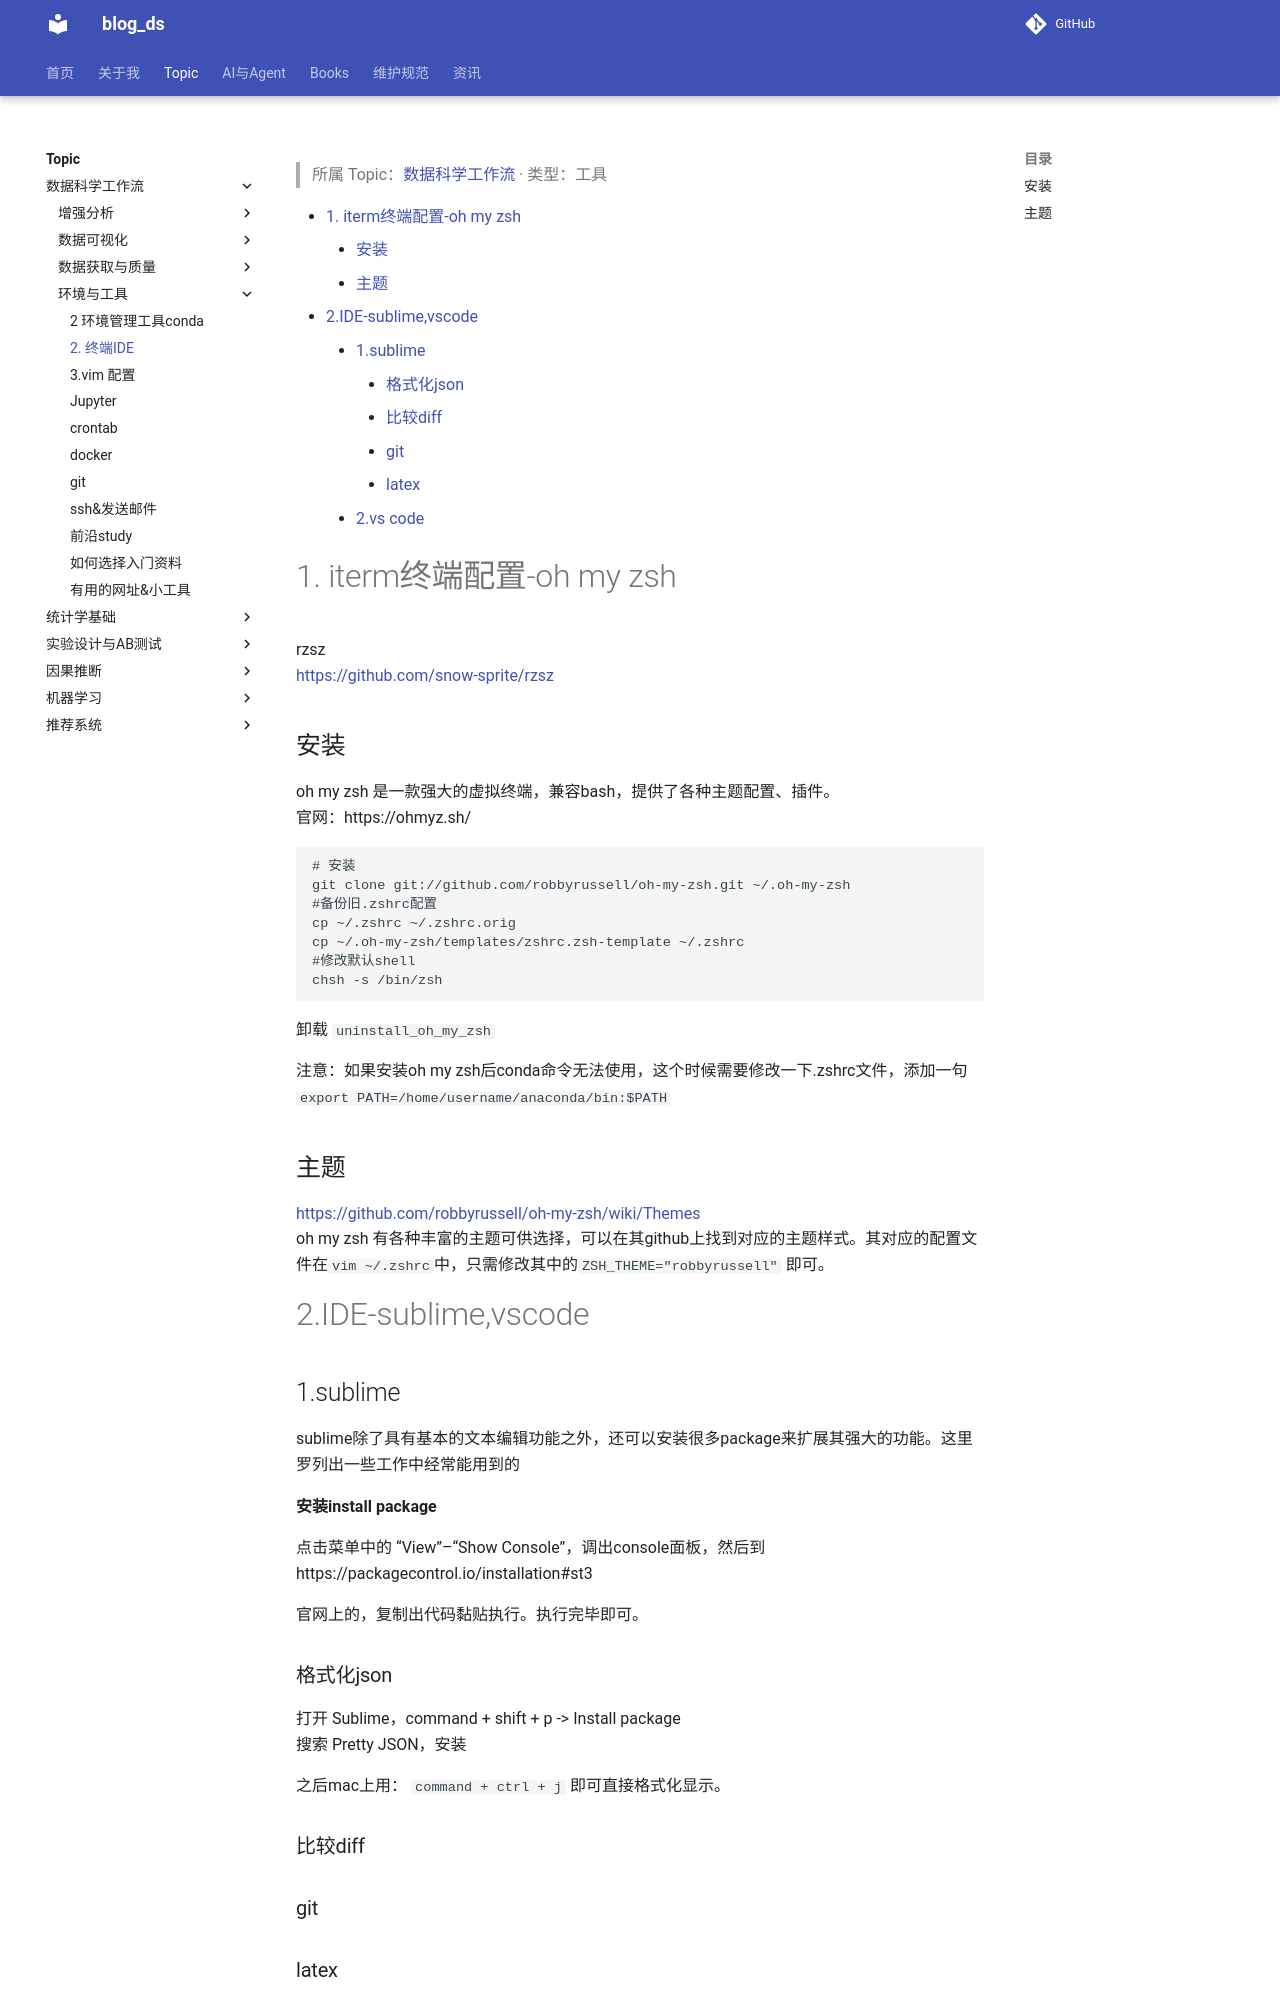

repository: tjzzz/blog_ds · page: topics/数据科学工作流/环境与工具/2. 终端IDE/index.html · generator: mkdocs

---
title: "2. 终端IDE"
created: 2026-10-09
updated: 2026-10-09
tags: [llm-wiki, migrated]
source: ["Input/rebuild_source_2026-10-09/01_工具/2. 终端IDE.md"]
wiki_type: tools
topic: "数据科学工作流"
migrated_from: "01_工具/2. 终端IDE.md"
review_status: structural
---

> 所属 Topic：[数据科学工作流](../index.md) · 类型：工具

[TOC]
# 1. iterm终端配置-oh my zsh

rzsz
https://github.com/snow-sprite/rzsz


## 安装
oh my zsh 是一款强大的虚拟终端，兼容bash，提供了各种主题配置、插件。
官网：https://ohmyz.sh/

```
# 安装
git clone git://github.com/robbyrussell/oh-my-zsh.git ~/.oh-my-zsh
#备份旧.zshrc配置
cp ~/.zshrc ~/.zshrc.orig
cp ~/.oh-my-zsh/templates/zshrc.zsh-template ~/.zshrc
#修改默认shell
chsh -s /bin/zsh
```

卸载 `uninstall_oh_my_zsh`

注意：如果安装oh my zsh后conda命令无法使用，这个时候需要修改一下.zshrc文件，添加一句
`export PATH=/home/username/anaconda/bin:$PATH`


## 主题
https://github.com/robbyrussell/oh-my-zsh/wiki/Themes
oh my zsh 有各种丰富的主题可供选择，可以在其github上找到对应的主题样式。其对应的配置文件在`vim ~/.zshrc`中，只需修改其中的`ZSH_THEME="robbyrussell"` 即可。



# 2.IDE-sublime,vscode

## 1.sublime
sublime除了具有基本的文本编辑功能之外，还可以安装很多package来扩展其强大的功能。这里罗列出一些工作中经常能用到的

**安装install package**

点击菜单中的 “View”–“Show Console”，调出console面板，然后到https://packagecontrol.io/installation#st3


官网上的，复制出代码黏贴执行。执行完毕即可。


### 格式化json

打开 Sublime，command + shift + p -> Install package
搜索 Pretty JSON，安装

之后mac上用： `command + ctrl + j ` 即可直接格式化显示。

### 比较diff


### git
